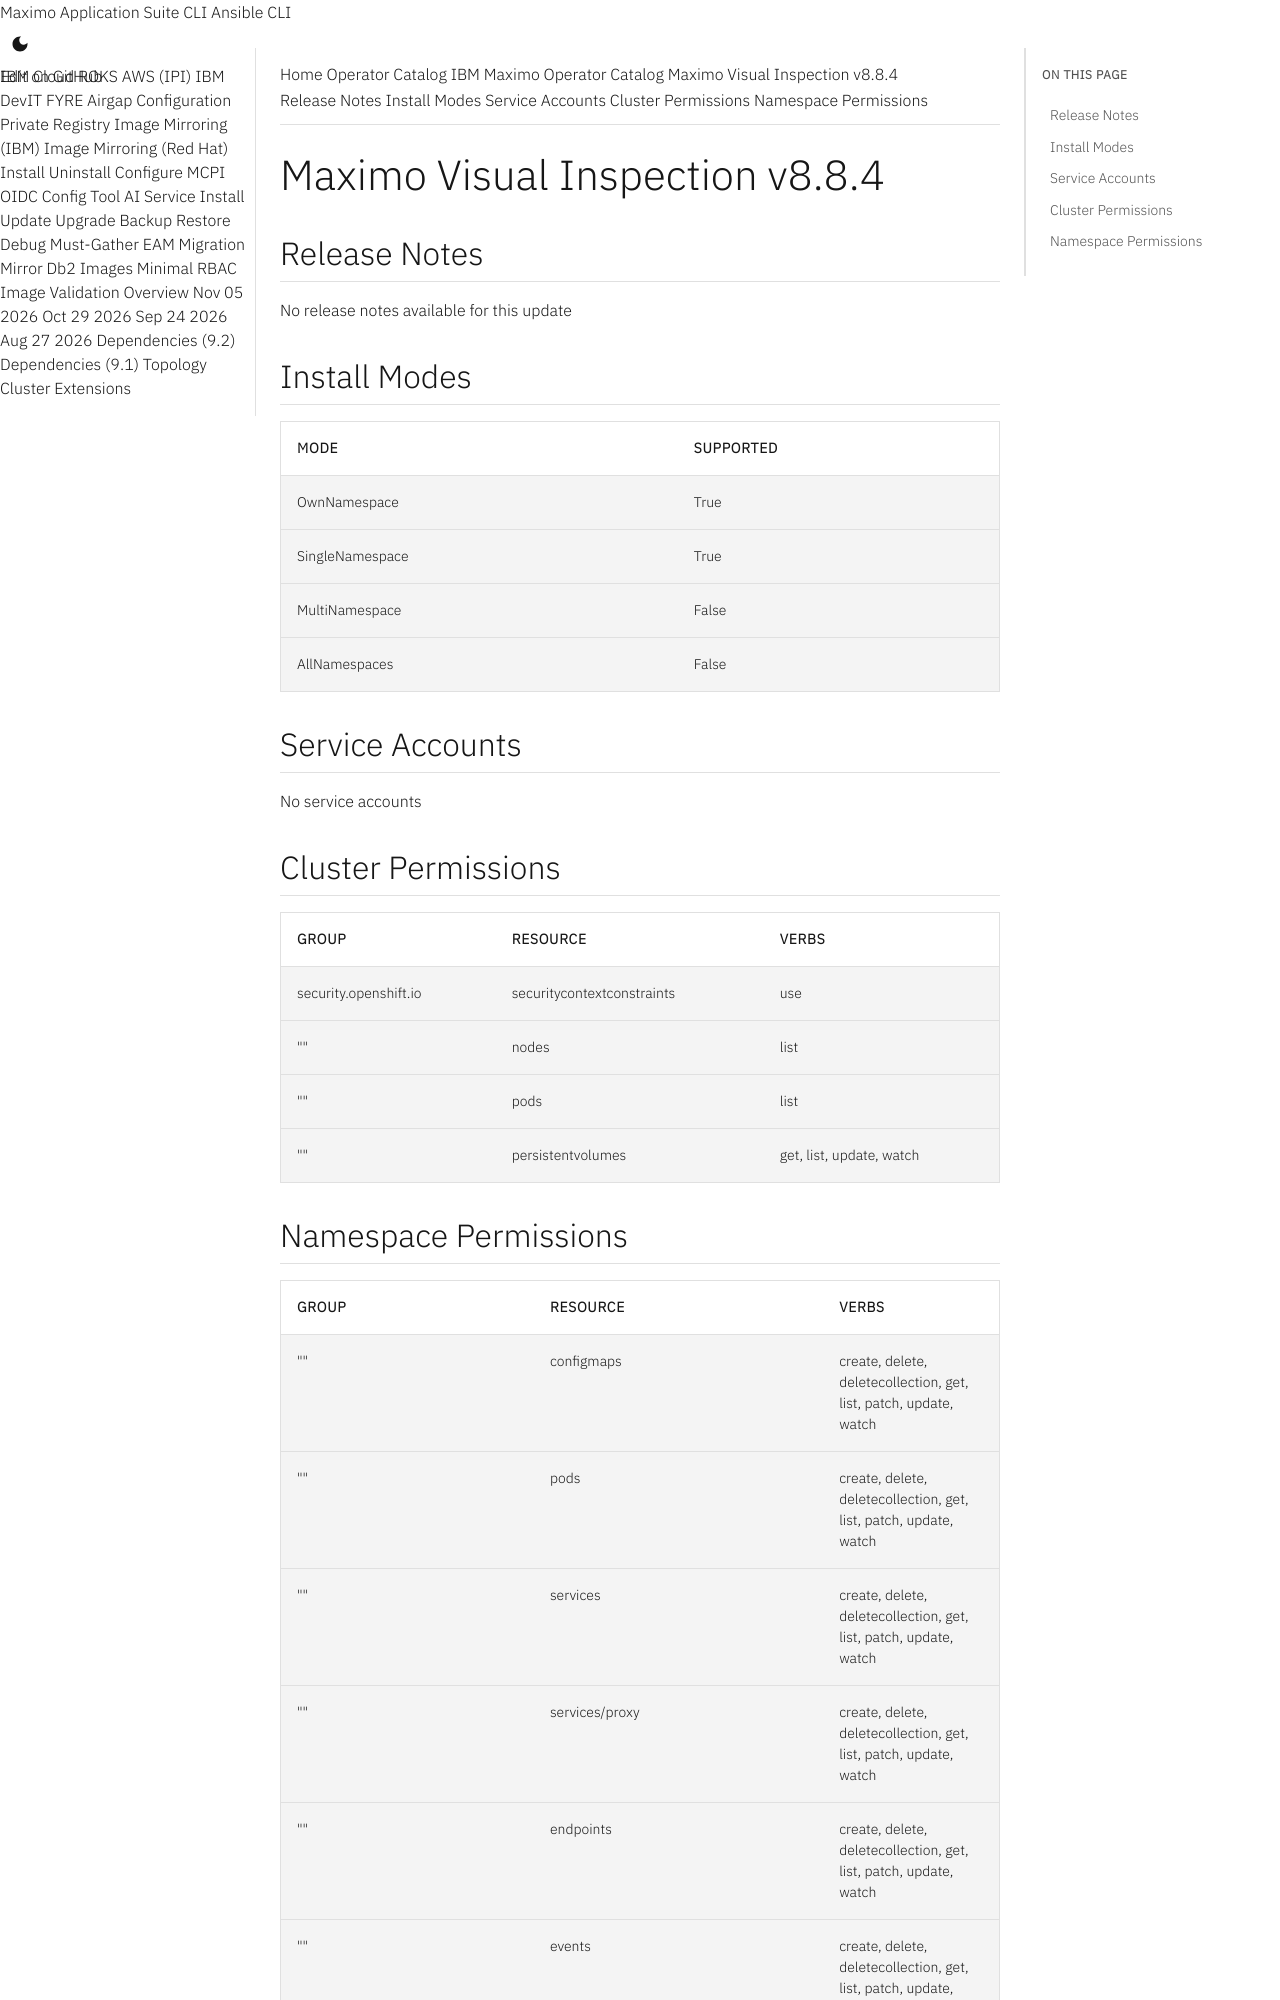

repository: ibm-mas/cli · page: catalogs/packages/ibm-mas-visualinspection/8.8.4/index.html · generator: mkdocs

extra_breadcrumb_title_1: Operator Catalog
extra_breadcrumb_title_2: IBM Maximo Operator Catalog
extra_breadcrumb_url_2: ../../../
nav_title: Operator Catalog

Maximo Visual Inspection v8.8.4
================================================================================

Release Notes
--------------------------------------------------------------------------------
No release notes available for this update


Install Modes
--------------------------------------------------------------------------------
| Mode                 | Supported |
| :------------------- | :-------- |
| OwnNamespace         | True      |
| SingleNamespace      | True      |
| MultiNamespace       | False     |
| AllNamespaces        | False     |

Service Accounts
--------------------------------------------------------------------------------
No service accounts

Cluster Permissions
--------------------------------------------------------------------------------
| Group                                    | Resource                                 | Verbs                                                                            |
| :--------------------------------------- | :--------------------------------------- | :------------------------------------------------------------------------------- |
| security.openshift.io                    | securitycontextconstraints               | use                                                                              |
| ""                                       | nodes                                    | list                                                                             |
| ""                                       | pods                                     | list                                                                             |
| ""                                       | persistentvolumes                        | get, list, update, watch                                                         |
